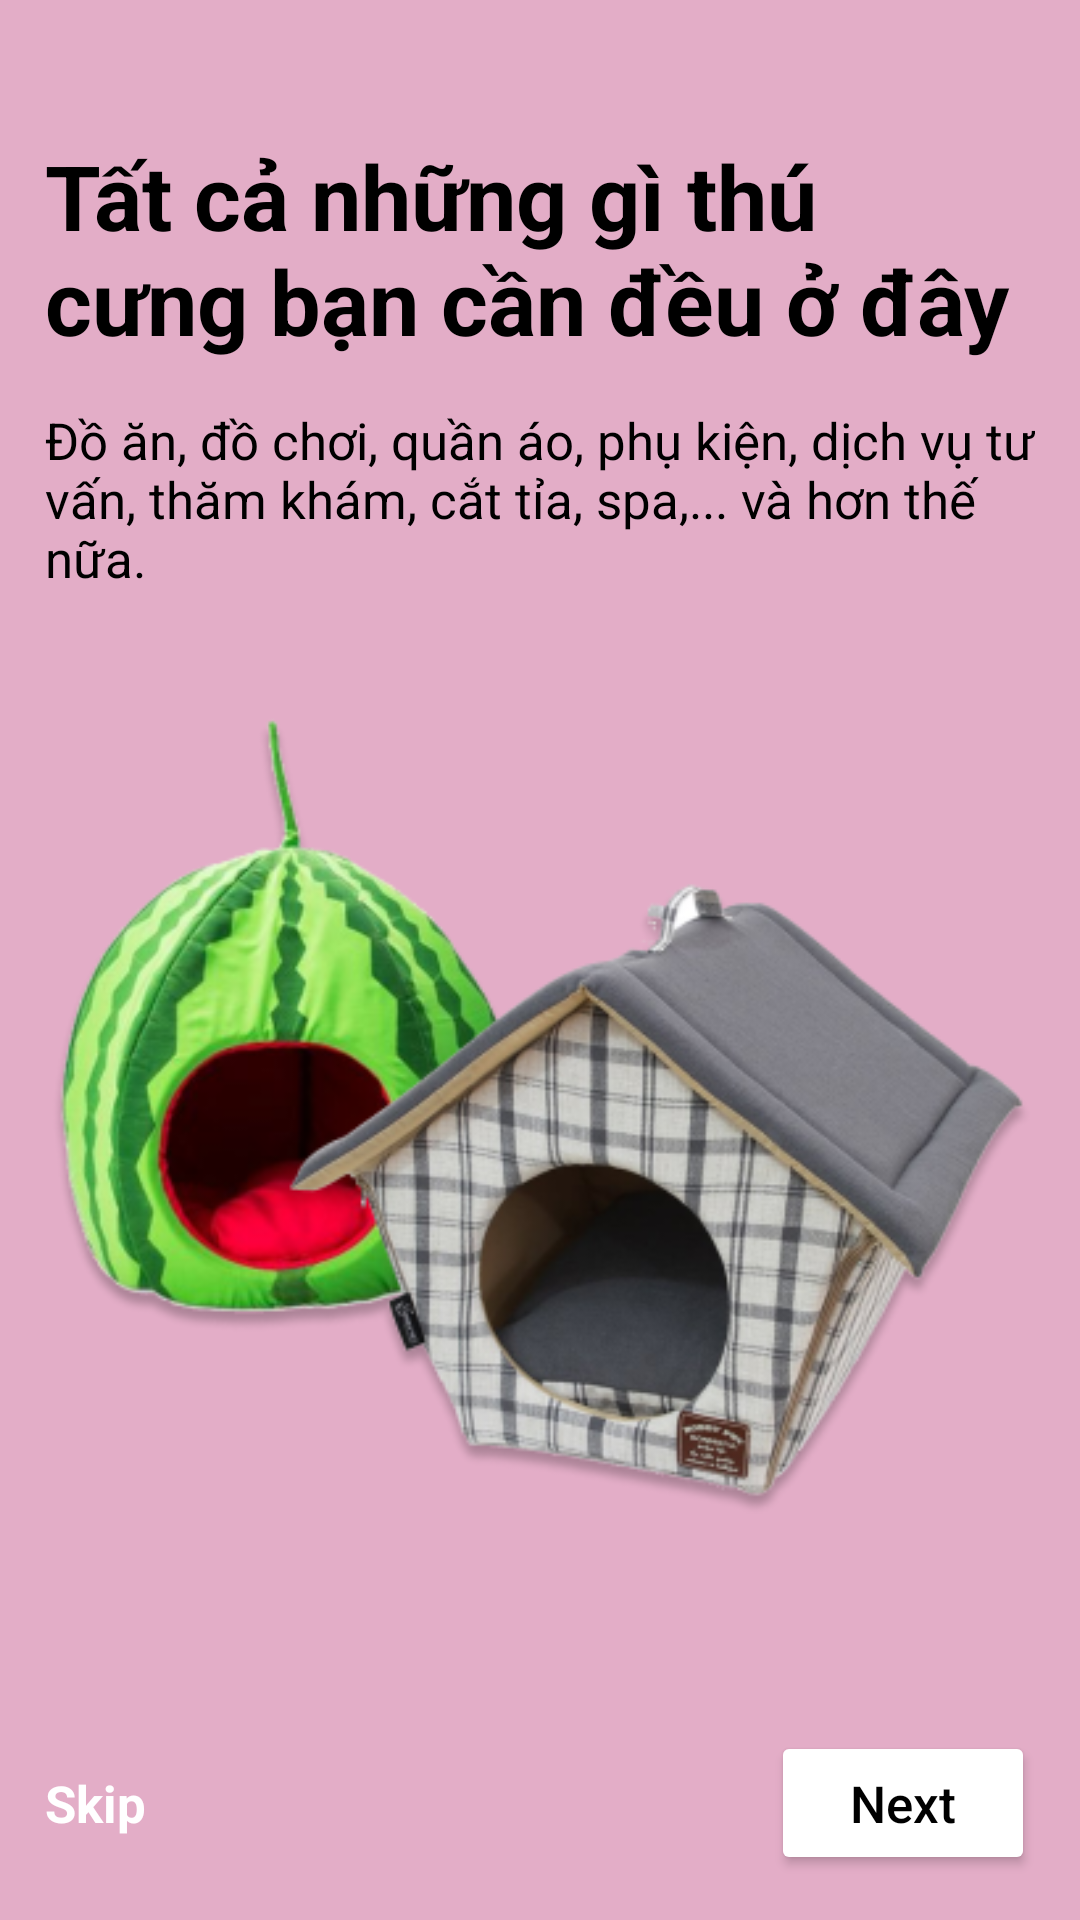

Produce the Android XML layout that renders to this screen, including the resource entries it uses.
<!-- AndroidManifest.xml: application theme Theme.MyEcoPet -->
<!-- res/layout/activity_tour1.xml -->
<?xml version="1.0" encoding="utf-8"?>
<LinearLayout xmlns:android="http://schemas.android.com/apk/res/android"
    xmlns:app="http://schemas.android.com/apk/res-auto"
    xmlns:tools="http://schemas.android.com/tools"
    android:layout_width="match_parent"
    android:layout_height="match_parent"
    tools:context=".tour1"
    android:orientation="vertical">

    <GridLayout
        android:layout_width="match_parent"
        android:layout_height="match_parent"
        android:orientation="vertical"
        android:background="@color/pink"
        android:padding="15dp"
        >

        <LinearLayout
            android:layout_width="wrap_content"
            android:layout_height="wrap_content"
            android:orientation="horizontal"
            android:layout_gravity="end"
            android:paddingRight="5dp">
            <ImageView
                android:layout_width="15dp"
                android:layout_height="15dp"
                android:src="@drawable/ic_black_circle_24"
                />
            <ImageView
                android:layout_width="15dp"
                android:layout_height="15dp"
                android:src="@drawable/ic_baseline_circle_24"
                android:layout_marginStart="2dp"/>
            <ImageView
                android:layout_width="15dp"
                android:layout_height="15dp"
                android:src="@drawable/ic_baseline_circle_24"
                android:layout_marginStart="2dp"/>
            <ImageView
                android:layout_width="15dp"
                android:layout_height="15dp"
                android:src="@drawable/ic_baseline_circle_24"
                android:layout_marginStart="2dp"/>
        </LinearLayout>

        <TextView
            android:layout_width="wrap_content"
            android:layout_height="wrap_content"
            android:text="Tất cả những gì thú cưng bạn cần đều ở đây"
            android:textSize="30sp"
            android:paddingTop="15dp"
            android:textColor="@color/black"
            android:textStyle="bold"/>
        <TextView
            android:layout_width="wrap_content"
            android:layout_height="wrap_content"
            android:text="Đồ ăn, đồ chơi, quần áo, phụ kiện, dịch vụ tư vấn, thăm khám, cắt tỉa, spa,... và hơn thế nữa."
            android:paddingTop="15dp"
            android:paddingBottom="15dp"
            android:textColor="@color/black"
            android:textSize="17sp" />

        <ImageView
            android:layout_width="wrap_content"
            android:layout_height="290dp"
            android:layout_gravity="center"
            android:layout_marginVertical="20dp"
            android:src="@drawable/tour1" />


        <RelativeLayout
            android:id="@+id/InnerRelativeLayout"
            android:layout_width="wrap_content"
            android:layout_height="wrap_content"
            android:layout_marginTop="60dp"
            android:gravity="end">

            <TextView
                android:id="@+id/txt_Skip"
                android:layout_width="wrap_content"
                android:layout_height="48dp"
                android:layout_alignParentLeft="true"
                android:backgroundTint="#E8EA97"
                android:gravity="center"
                android:text="Skip"
                android:textAllCaps="false"
                android:textColor="@color/white"
                android:textSize="17sp"
                android:textStyle="bold"
                app:cornerRadius="6dp" />

            <Button
                android:id="@+id/btn_Next"
                android:layout_width="wrap_content"
                android:layout_height="48dp"
                android:layout_alignParentEnd="true"
                android:backgroundTint="@color/white"
                android:text="Next"
                android:textAllCaps="false"
                android:textColor="@color/black"
                android:textSize="17sp"
                app:cornerRadius="10dp" />
        </RelativeLayout>

    </GridLayout>

</LinearLayout>
<!-- resources referenced by this layout -->
<resources>
  <color name="black">#FF000000</color>
  <color name="pink">#E3ADC7</color>
  <color name="white">#FFFFFFFF</color>
  <!-- drawable tour1: png bitmap (drawable-v24, 138382 bytes) -->
  <style name="Theme.MyEcoPet" parent="Theme.MaterialComponents.DayNight.DarkActionBar">
          
          <item name="colorPrimary">@color/purple_500</item>
          <item name="colorPrimaryVariant">@color/purple_700</item>
          <item name="colorOnPrimary">@color/white</item>
          
          <item name="colorSecondary">@color/teal_200</item>
          <item name="colorSecondaryVariant">@color/teal_700</item>
          <item name="colorOnSecondary">@color/black</item>
          
          <item name="android:statusBarColor">?attr/colorPrimaryVariant</item>
          
      </style>
  <color name="purple_500">#FF6200EE</color>
  <color name="purple_700">#FF3700B3</color>
  <color name="teal_200">#FF03DAC5</color>
  <color name="teal_700">#FF018786</color>
</resources>
